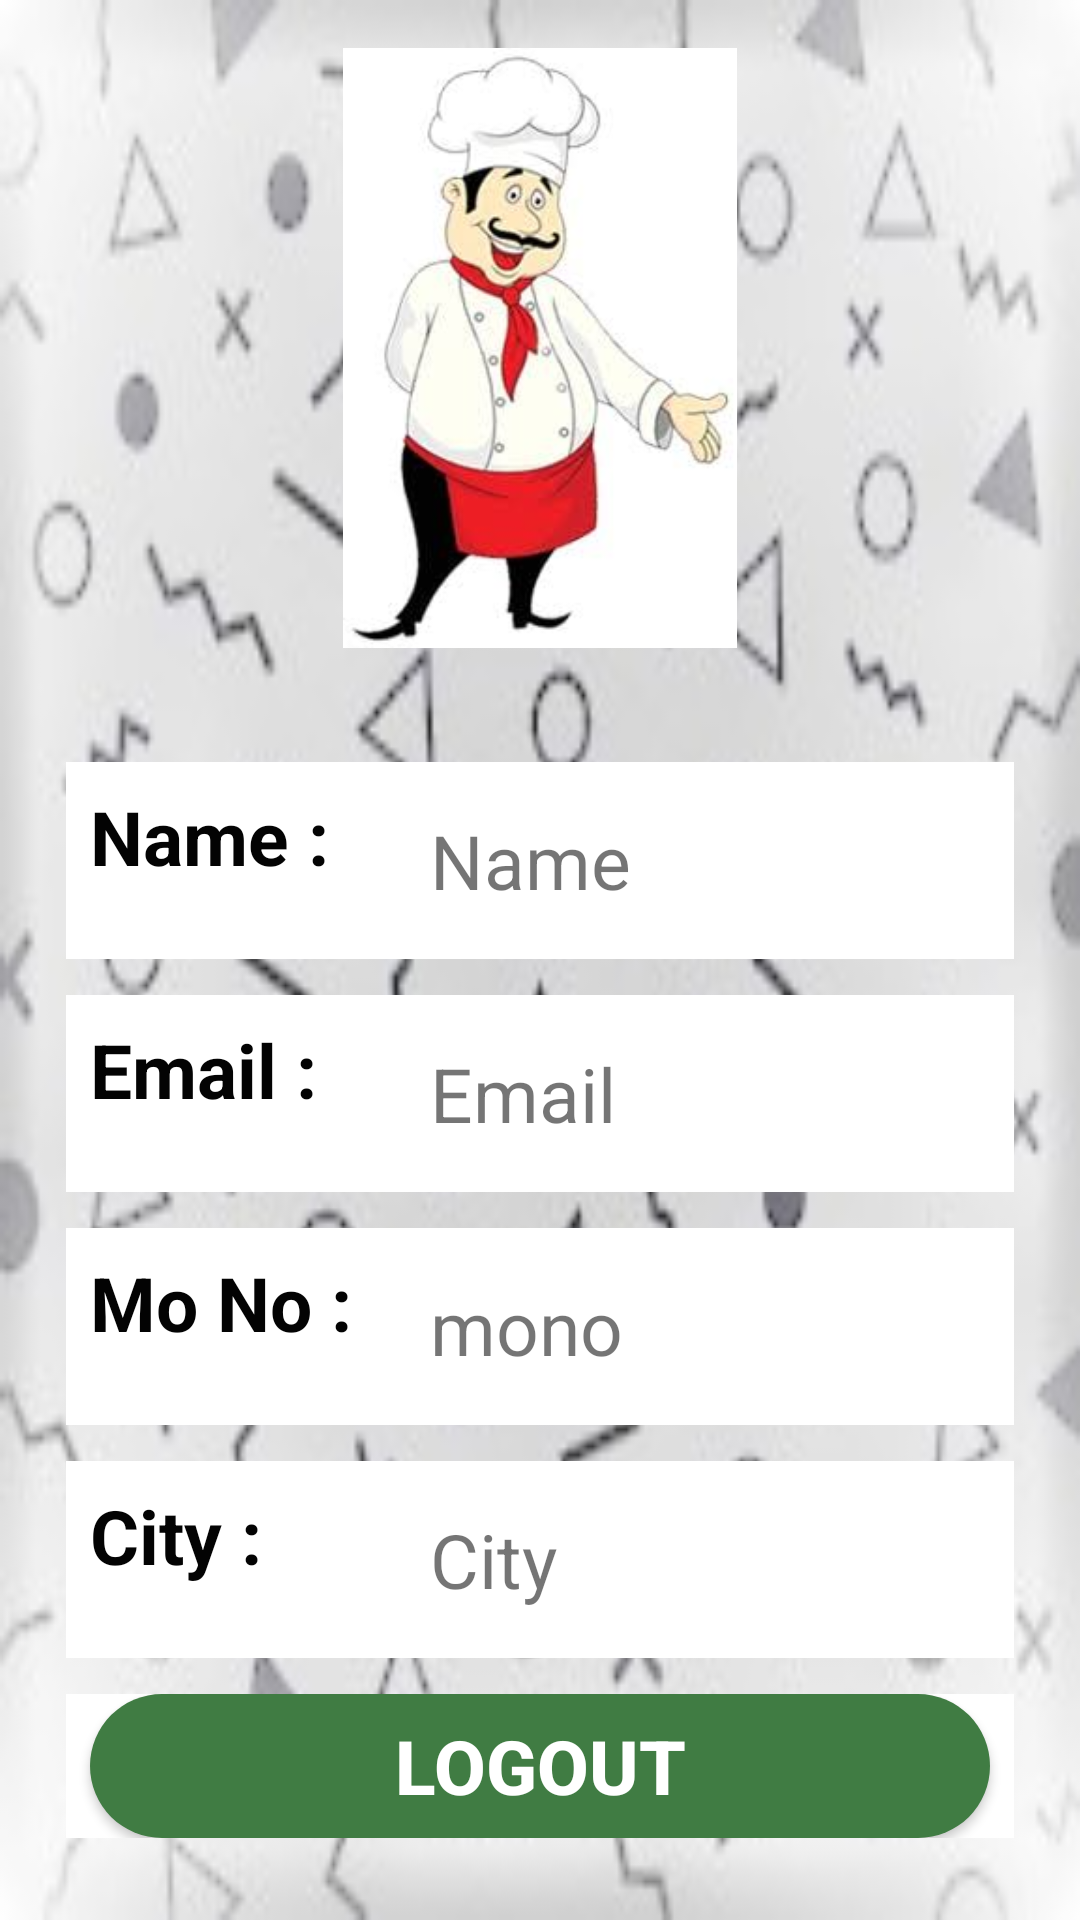

The Android layout XML behind this screen, and the referenced resources:
<!-- AndroidManifest.xml: application theme AppTheme -->
<!-- res/layout/fragment_account.xml -->
<?xml version="1.0" encoding="utf-8"?>
<FrameLayout xmlns:android="http://schemas.android.com/apk/res/android"
    xmlns:tools="http://schemas.android.com/tools"
    android:layout_width="match_parent"
    android:layout_height="match_parent"
    android:background="@drawable/whiteback_blur"
    tools:context=".fragments.AccountFragment">

    <ScrollView
        android:layout_width="match_parent"
        android:layout_height="match_parent">

        <RelativeLayout
            android:layout_width="match_parent"
            android:layout_height="wrap_content">

            <ImageView
                android:id="@+id/ac_img"
                android:layout_width="200dp"
                android:layout_height="200dp"
                android:layout_centerHorizontal="true"
                android:layout_margin="16dp"
                android:layout_marginTop="6dp"
                android:layout_weight="1"
                android:src="@drawable/cook_user" />

            <LinearLayout
                android:id="@+id/l1"
                android:layout_width="match_parent"
                android:layout_height="match_parent"
                android:layout_below="@+id/ac_img"
                android:layout_centerHorizontal="true"
                android:layout_margin="16dp"
                android:orientation="vertical"
                android:weightSum="5">


                <LinearLayout
                    android:layout_width="match_parent"
                    android:layout_height="match_parent"
                    android:layout_margin="6dp"
                    android:layout_weight="1"
                    android:background="@color/white"
                    android:orientation="horizontal"
                    android:weightSum="3">

                    <TextView
                        android:layout_width="match_parent"
                        android:layout_height="match_parent"
                        android:layout_margin="8dp"
                        android:layout_weight="2"
                        android:text="Name :"
                        android:textColor="@color/black"
                        android:textSize="25dp"
                        android:textStyle="bold" />

                    <TextView
                        android:id="@+id/cus_name"
                        android:layout_width="match_parent"
                        android:layout_height="match_parent"
                        android:layout_margin="16dp"
                        android:layout_weight="1"
                        android:text="Name"
                        android:textSize="25dp" />

                </LinearLayout>

                <LinearLayout
                    android:layout_width="match_parent"
                    android:layout_height="match_parent"
                    android:layout_margin="6dp"
                    android:layout_weight="1"
                    android:background="@color/white"
                    android:orientation="horizontal"
                    android:weightSum="3">

                    <TextView
                        android:layout_width="match_parent"
                        android:layout_height="match_parent"
                        android:layout_margin="8dp"
                        android:layout_weight="2"
                        android:text="Email :"
                        android:textColor="@color/black"
                        android:textSize="25dp"
                        android:textStyle="bold" />

                    <TextView
                        android:id="@+id/cus_email"
                        android:layout_width="match_parent"
                        android:layout_height="match_parent"
                        android:layout_margin="16dp"
                        android:layout_weight="1"
                        android:text="Email"
                        android:textSize="25dp" />

                </LinearLayout>

                <LinearLayout
                    android:layout_width="match_parent"
                    android:layout_height="match_parent"
                    android:layout_margin="6dp"
                    android:layout_weight="1"
                    android:background="@color/white"
                    android:orientation="horizontal"
                    android:weightSum="3">

                    <TextView
                        android:layout_width="match_parent"
                        android:layout_height="match_parent"
                        android:layout_margin="8dp"
                        android:layout_weight="2"
                        android:text="Mo No :"
                        android:textColor="@color/black"
                        android:textSize="25sp"
                        android:textStyle="bold" />

                    <TextView
                        android:id="@+id/cus_mono"
                        android:layout_width="match_parent"
                        android:layout_height="match_parent"
                        android:layout_margin="16dp"
                        android:layout_weight="1"
                        android:text="mono"
                        android:textSize="25sp" />

                </LinearLayout>

                <LinearLayout
                    android:layout_width="match_parent"
                    android:layout_height="match_parent"
                    android:layout_margin="6dp"
                    android:layout_weight="1"
                    android:background="@color/white"
                    android:orientation="horizontal"
                    android:weightSum="3">

                    <TextView
                        android:layout_width="match_parent"
                        android:layout_height="match_parent"
                        android:layout_margin="8dp"
                        android:layout_weight="2"
                        android:text="City :"
                        android:textColor="@color/black"
                        android:textSize="25sp"
                        android:textStyle="bold" />

                    <TextView
                        android:id="@+id/cus_city"
                        android:layout_width="match_parent"
                        android:layout_height="match_parent"
                        android:layout_margin="16dp"
                        android:layout_weight="1"
                        android:text="City"
                        android:textSize="25dp" />
                </LinearLayout>

                <LinearLayout
                    android:layout_width="match_parent"
                    android:layout_height="match_parent"
                    android:layout_margin="6dp"
                    android:background="@color/white">

                    <Button
                        android:id="@+id/btn_logout"
                        android:layout_width="wrap_content"
                        android:layout_height="wrap_content"
                        android:layout_weight="2"
                        android:text="Logout"
                        android:layout_marginLeft="8dp"
                        android:layout_marginRight="8dp"
                        android:background="@drawable/button_round_corner"
                        android:textColor="#ffff"
                        android:textSize="25sp"
                        android:textStyle="bold" />
                </LinearLayout>
            </LinearLayout>
        </RelativeLayout>
    </ScrollView>

</FrameLayout>
<!-- resources referenced by this layout -->
<resources>
  <color name="black">#FF030303</color>
  <color name="white">#ffffff</color>
  <!-- drawable button_round_corner (drawable) -->
  <?xml version="1.0" encoding="utf-8"?>
  <shape xmlns:android="http://schemas.android.com/apk/res/android"
      android:shape="rectangle">
  
      <solid android:color="@color/colorBtnbg"/>
      <corners android:radius="25dp"/>
      <padding android:bottom="5dp"
          android:top="5dp"
          android:left="5dp"
          android:right="5dp"/>
  
  </shape>
  <!-- drawable cook_user: png bitmap (drawable, 7328 bytes) -->
  <!-- drawable whiteback_blur: jpg bitmap (drawable, 41404 bytes) -->
  <style name="AppTheme" parent="Theme.AppCompat.Light">
          
          <item name="colorPrimary">@color/colorPrimary</item>
          <item name="colorPrimaryDark">@color/colorPrimaryDark</item>
          <item name="colorAccent">@color/colorAccent</item>
      </style>
  <color name="colorBtnbg">#407C43</color>
  <color name="colorPrimary">#407C43</color>
  <color name="colorPrimaryDark">#407C43</color>
  <color name="colorAccent">#D81B60</color>
</resources>
